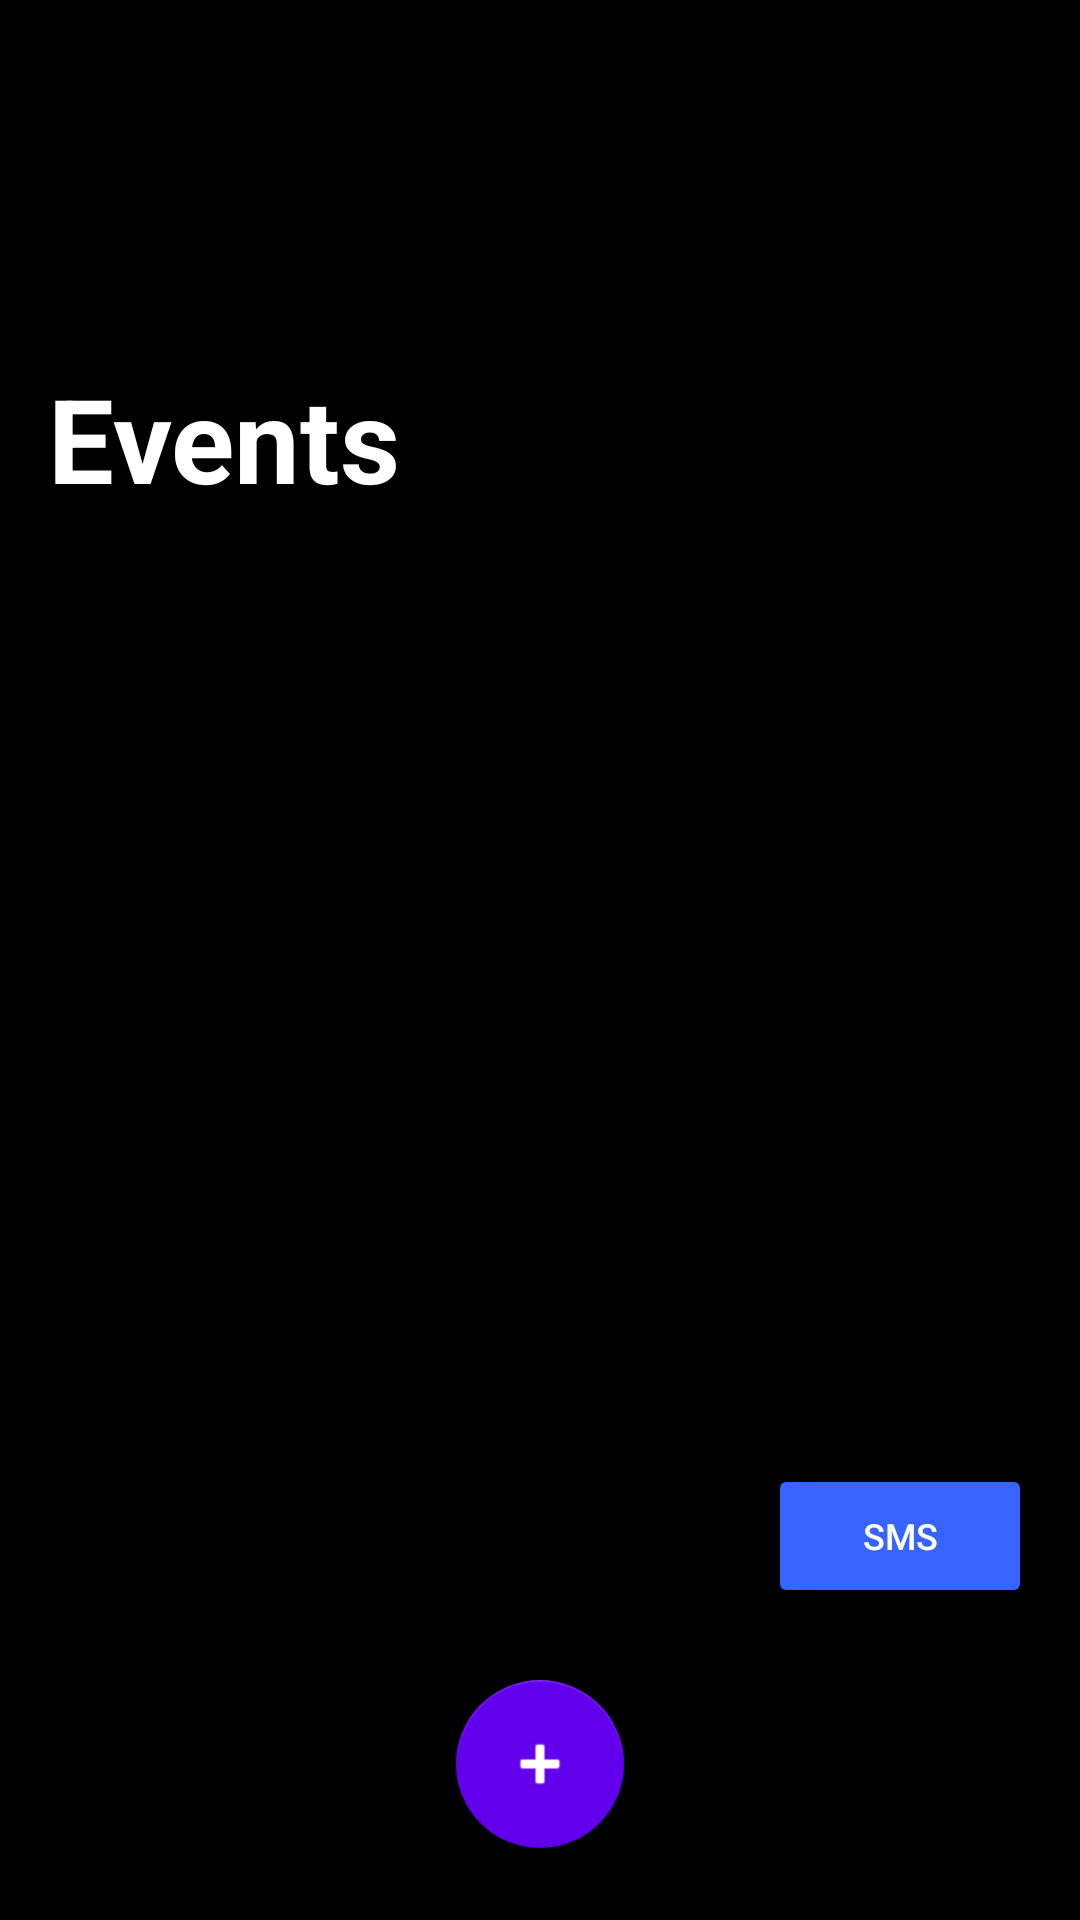

Produce the Android XML layout that renders to this screen, including the resource entries it uses.
<!-- AndroidManifest.xml: application theme Theme.Dumke_Joseph_Option_2 -->
<!-- res/layout/activity_events.xml -->
<?xml version="1.0" encoding="utf-8"?>
<androidx.constraintlayout.widget.ConstraintLayout
    xmlns:android="http://schemas.android.com/apk/res/android"
    xmlns:app="http://schemas.android.com/apk/res-auto"
    android:layout_width="match_parent"
    android:layout_height="match_parent"
    android:background="@android:color/black"
    android:paddingStart="16dp"
    android:paddingEnd="16dp">

    
    <TextView
        android:id="@+id/textScreenTitle"
        android:layout_width="wrap_content"
        android:layout_height="wrap_content"
        android:text="Events"
        android:textColor="@android:color/white"
        android:textSize="39sp"
        android:textStyle="bold"
        app:layout_constraintTop_toTopOf="parent"
        app:layout_constraintStart_toStartOf="parent"
        android:layout_marginTop="120dp" />

    
    <androidx.recyclerview.widget.RecyclerView
        android:id="@+id/recyclerEvents"
        android:layout_width="0dp"
        android:layout_height="0dp"
        android:clipToPadding="false"
        android:paddingTop="20dp"
        android:paddingBottom="120dp"
        app:layout_constraintTop_toBottomOf="@id/textScreenTitle"
        app:layout_constraintBottom_toBottomOf="parent"
        app:layout_constraintStart_toStartOf="parent"
        app:layout_constraintEnd_toEndOf="parent" />

    
    <com.google.android.material.floatingactionbutton.FloatingActionButton
        android:id="@+id/fabAdd"
        android:layout_width="wrap_content"
        android:layout_height="wrap_content"
        android:layout_marginBottom="24dp"
        android:contentDescription="@string/add1"
        app:srcCompat="@android:drawable/ic_input_add"
        app:tint="@android:color/white"
        app:backgroundTint="?attr/colorPrimary"
        app:layout_constraintBottom_toBottomOf="parent"
        app:layout_constraintStart_toStartOf="parent"
        app:layout_constraintEnd_toEndOf="parent" />

    
    <Button
        android:id="@+id/buttonSmsSettings"
        android:layout_width="wrap_content"
        android:layout_height="wrap_content"
        android:text="@string/sms"
        android:textSize="12sp"
        android:textColor="@color/white"
        android:padding="8dp"
        android:backgroundTint="@color/blue_button"
        android:layout_marginEnd="0dp"
        android:layout_marginBottom="104dp"
        app:layout_constraintEnd_toEndOf="parent"
        app:layout_constraintBottom_toBottomOf="parent" />

</androidx.constraintlayout.widget.ConstraintLayout>
<!-- resources referenced by this layout -->
<resources>
  <color name="blue_button">#3763FF</color>
  <color name="white">#FFFFFF</color>
  <string name="add1">Add</string>
  <string name="sms">SMS</string>
  <style name="Theme.Dumke_Joseph_Option_2" parent="Theme.MaterialComponents.DayNight.NoActionBar">
          
          <item name="colorPrimary">@color/purple_500</item>
          <item name="colorPrimaryVariant">@color/purple_700</item>
          <item name="colorOnPrimary">@color/white</item>
          
          <item name="colorSecondary">@color/teal_200</item>
          <item name="colorSecondaryVariant">@color/teal_700</item>
          <item name="colorOnSecondary">@color/black</item>
          
          <item name="android:statusBarColor">?attr/colorPrimaryVariant</item>
          
      </style>
  <color name="purple_500">#FF6200EE</color>
  <color name="purple_700">#FF3700B3</color>
  <color name="teal_200">#FF03DAC5</color>
  <color name="teal_700">#FF018786</color>
  <color name="black">#FF000000</color>
</resources>
